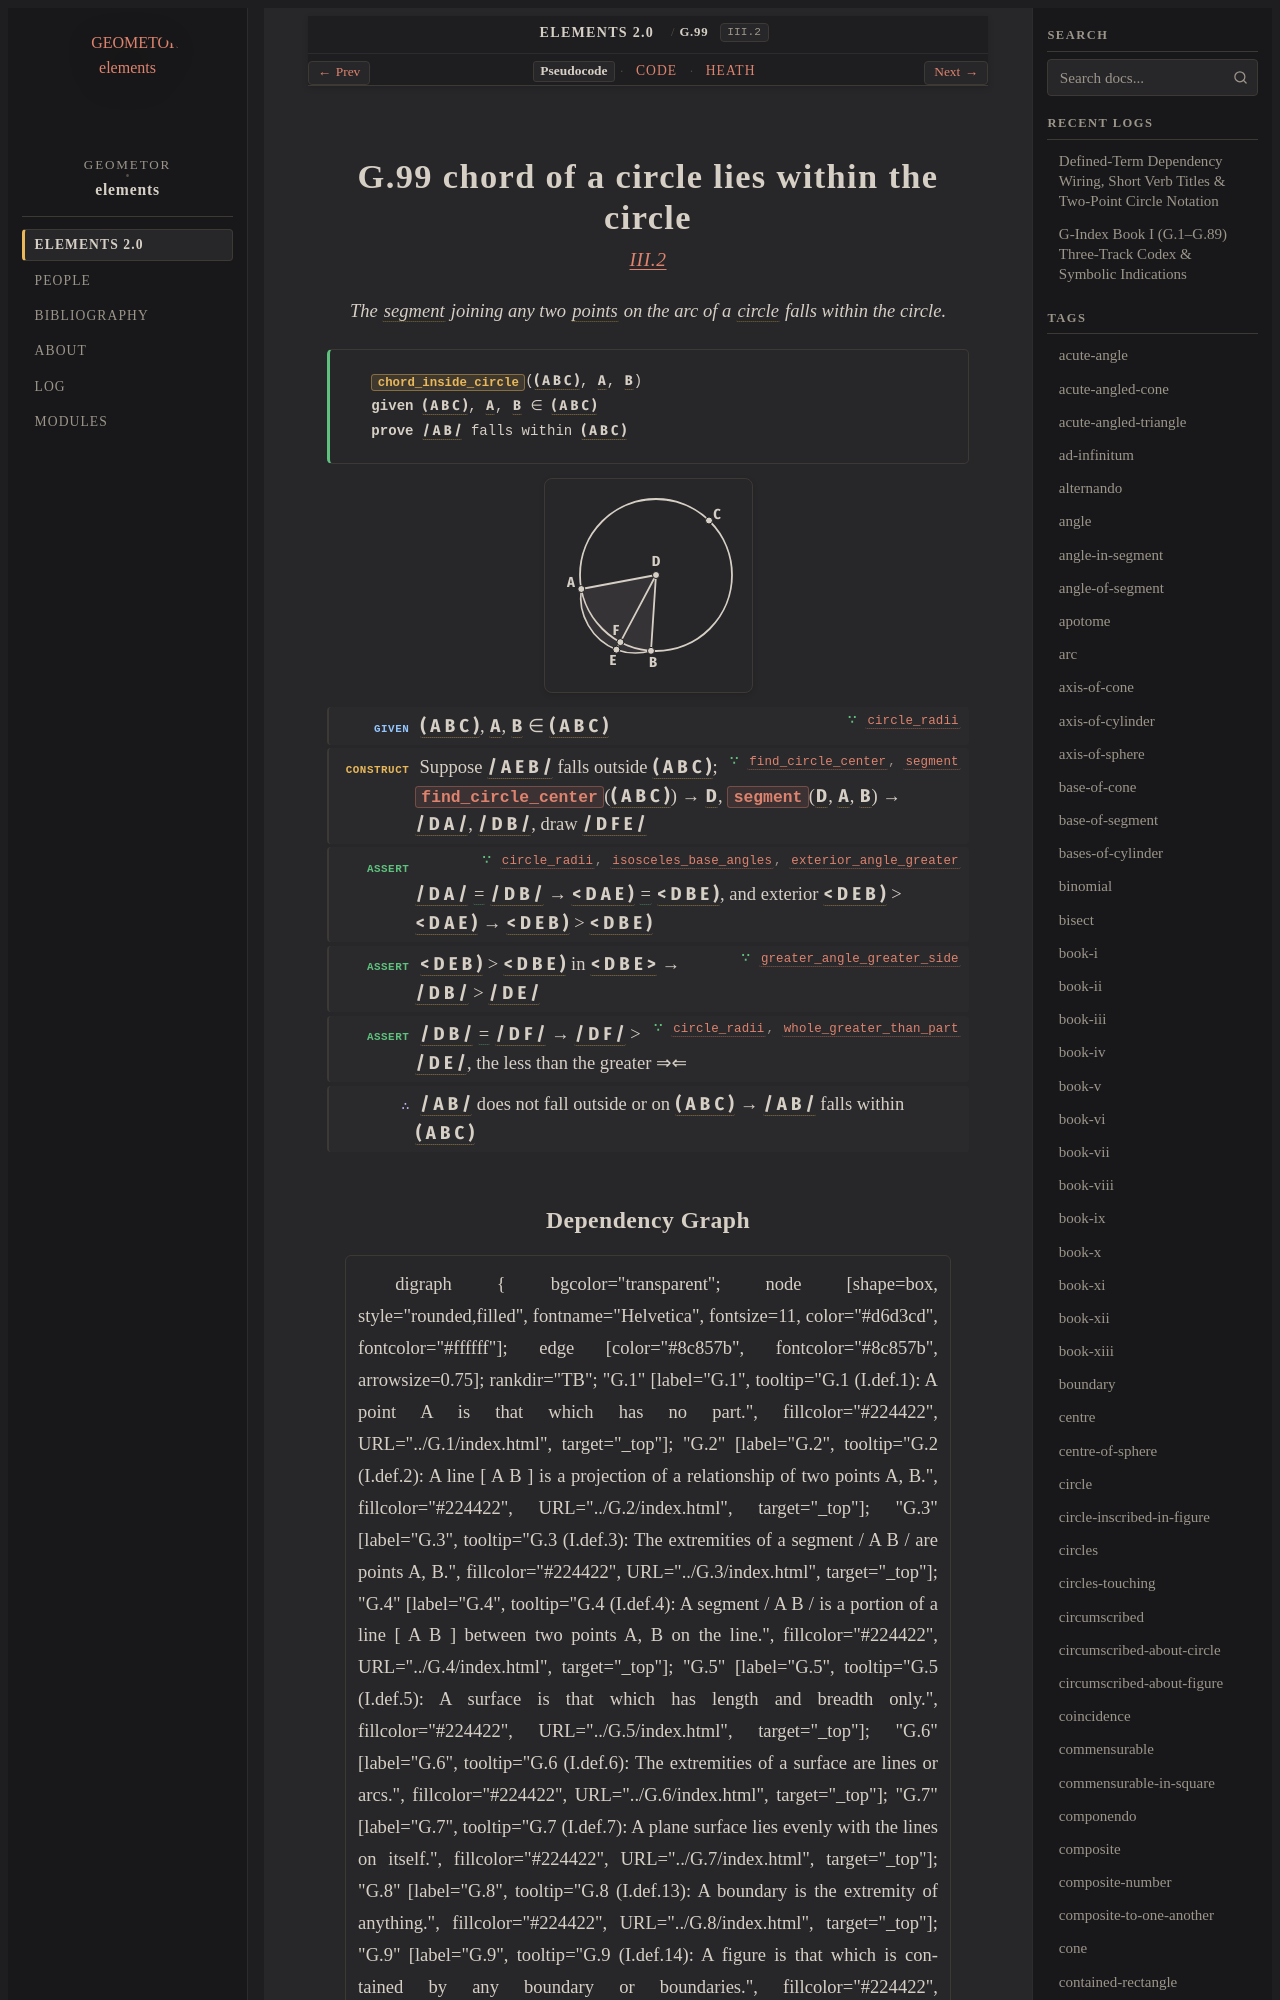

repository: geometor/elements · page: elements2/G.99/index.html · generator: sphinx

:order: 99
:number: 99
:canonical_id: G.99
:original_id: III.2
:title: G.99 chord of a circle lies within the circle
:volume: II
:book: III
:type: prop
:subtype: theorem
:categories: theorem, proof, plane-geometry, circles
:category: theorem, proof, plane-geometry, circles
:tags: book-iii, point, segment, circle, angle, triangle, straight-line, centre, plane-angle, trilateral, arc, equality, reductio-ad-absurdum
:dependencies: G.1, G.4, G.10, G.14, G.25, G.26, G.41, G.44, G.98
:excerpt: The segment joining any two points on the arc of a circle falls within the circle.

.. _G.99:
.. _III.2:

G.99 chord of a circle lies within the circle
=============================================

.. rubric:: `III.2 <https://geometor.github.io/euclid/heath/volume_II/book_iii/propositions/02/>`_

.. enunciation::

   The :term:`segment <G.4>` joining any two :term:`points <G.1>` on the arc of a :term:`circle <G.10>` falls within the circle.

.. signature:: theorem

   | :fn:`chord_inside_circle <G.99>`\ (:g:`( A B C ) <g1:( A B C )>`, :g:`A <g1:A>`, :g:`B <g1:B>`)
   | **given** :g:`( A B C ) <g1:( A B C )>`, :g:`A <g1:A>`, :g:`B <g1:B>` ∈ :g:`( A B C ) <g1:( A B C )>`
   | **prove** :g:`/ A B / <g1:/ A E B />` falls within :g:`( A B C ) <g1:( A B C )>`

.. picture:: g1.svg
   :alt: Proposition 2

.. step:: given ∵ circle_radii <G.10>

   :g:`( A B C ) <g1:( A B C )>`, :g:`A <g1:A>`, :g:`B <g1:B>` ∈ :g:`( A B C ) <g1:( A B C )>`

.. step:: construct ∵ find_circle_center, segment <G.98, G.14>

   Suppose :g:`/ A E B / <g1:/ A E B />` falls outside :g:`( A B C ) <g1:( A B C )>`; :fn:`find_circle_center <G.98>`\ (:g:`( A B C ) <g1:( A B C )>`) → :g:`D <g1:D>`, :fn:`segment <G.14>`\ (:g:`D <g1:D>`, :g:`A <g1:A>`, :g:`B <g1:B>`) → :g:`/ D A / <g1:/ D A />`, :g:`/ D B / <g1:/ D B />`, draw :g:`/ D F E / <g1:/ D F E />`

.. step:: assert ∵ circle_radii, isosceles_base_angles, exterior_angle_greater <G.10, G.25, G.41>

   :g:`/ D A / <g1:/ D A />` :eq:`= <g1:/ D A / = g1:/ D B />` :g:`/ D B / <g1:/ D B />` → :g:`< D A E ) <g1:< D A E )>` :eq:`= <g1:< D A E ) = g1:< D B E )>` :g:`< D B E ) <g1:< D B E )>`, and exterior :g:`< D E B ) <g1:< D E B )>` > :g:`< D A E ) <g1:< D A E )>` → :g:`< D E B ) <g1:< D E B )>` > :g:`< D B E ) <g1:< D B E )>`

.. step:: assert ∵ greater_angle_greater_side <G.44>

   :g:`< D E B ) <g1:< D E B )>` > :g:`< D B E ) <g1:< D B E )>` in :g:`< D B E > <g1:< D B E >>` → :g:`/ D B / <g1:/ D B />` > :g:`/ D E / <g1:/ D E />`

.. step:: assert ∵ circle_radii, whole_greater_than_part <G.10, G.26>

   :g:`/ D B / <g1:/ D B />` :eq:`= <g1:/ D B / = g1:/ D F />` :g:`/ D F / <g1:/ D F />` → :g:`/ D F / <g1:/ D F />` > :g:`/ D E / <g1:/ D E />`, the less than the greater ⇒⇐

.. step:: conclude

   :g:`/ A B / <g1:/ A E B />` does not fall outside or on :g:`( A B C ) <g1:( A B C )>` → :g:`/ A B / <g1:/ A E B />` falls within :g:`( A B C ) <g1:( A B C )>`
